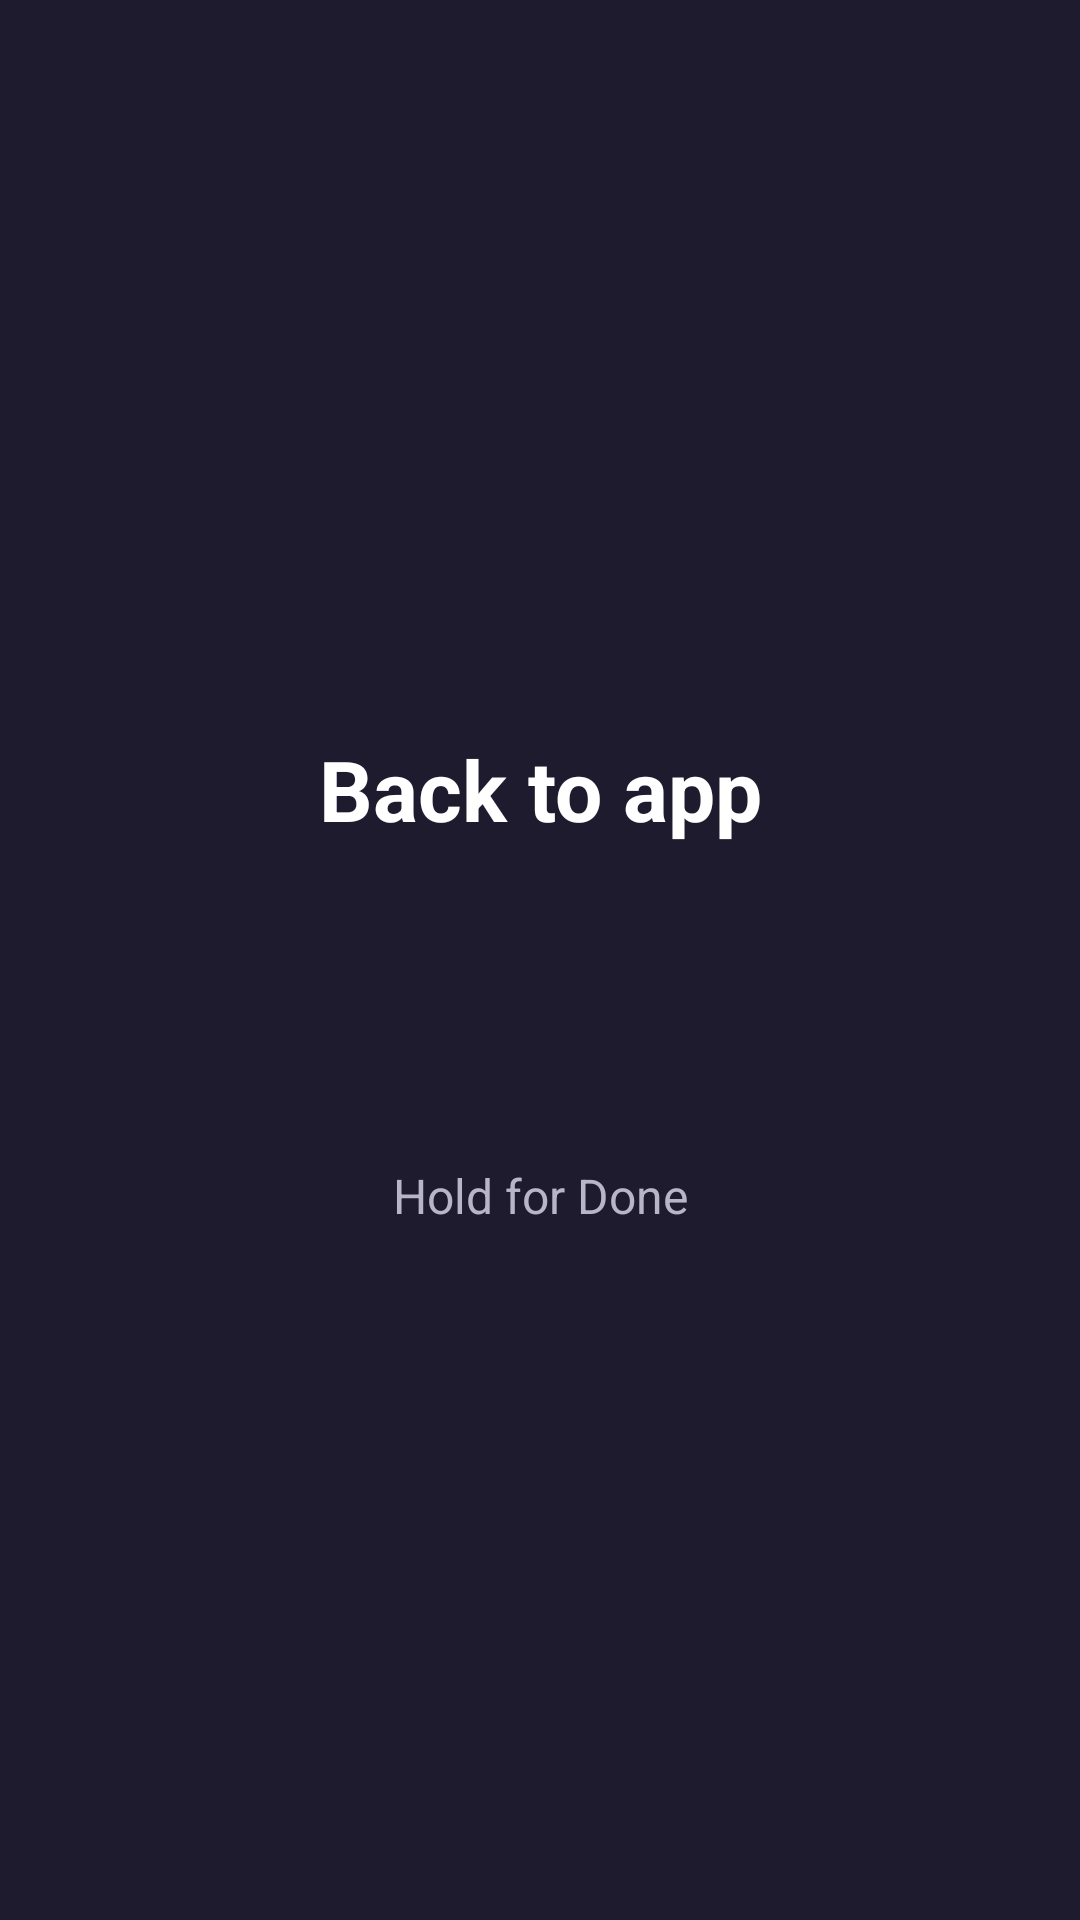

The Android layout XML behind this screen, and the referenced resources:
<!-- AndroidManifest.xml: activity theme Theme.KidLock.Lock -->
<!-- res/layout/activity_lock.xml -->
<?xml version="1.0" encoding="utf-8"?>
<LinearLayout xmlns:android="http://schemas.android.com/apk/res/android"
    android:layout_width="match_parent"
    android:layout_height="match_parent"
    android:background="#1E1B2E"
    android:gravity="center"
    android:orientation="vertical"
    android:padding="32dp">

    
    <TextView
        android:id="@+id/reopenButton"
        android:layout_width="wrap_content"
        android:layout_height="wrap_content"
        android:clickable="true"
        android:focusable="true"
        android:gravity="center"
        android:minWidth="260dp"
        android:paddingHorizontal="40dp"
        android:paddingVertical="28dp"
        android:text="Back to app"
        android:textColor="#FFFFFF"
        android:textSize="28sp"
        android:textStyle="bold" />

    
    <TextView
        android:id="@+id/switchButton"
        android:layout_width="wrap_content"
        android:layout_height="wrap_content"
        android:layout_marginTop="28dp"
        android:clickable="true"
        android:focusable="true"
        android:gravity="center"
        android:minWidth="220dp"
        android:paddingHorizontal="28dp"
        android:paddingVertical="18dp"
        android:text="Switch app"
        android:textColor="#FFFFFF"
        android:textSize="20sp"
        android:textStyle="bold"
        android:visibility="gone" />

    
    <TextView
        android:id="@+id/doneButton"
        android:layout_width="wrap_content"
        android:layout_height="wrap_content"
        android:layout_marginTop="64dp"
        android:clickable="true"
        android:focusable="true"
        android:gravity="center"
        android:minWidth="200dp"
        android:paddingHorizontal="24dp"
        android:paddingVertical="14dp"
        android:text="Hold for Done"
        android:textColor="#B8B5C8"
        android:textSize="16sp" />
</LinearLayout>
<!-- resources referenced by this layout -->
<resources>
  <style name="Theme.KidLock.Lock" parent="Theme.AppCompat.NoActionBar">
          <item name="android:windowFullscreen">true</item>
      </style>
</resources>
